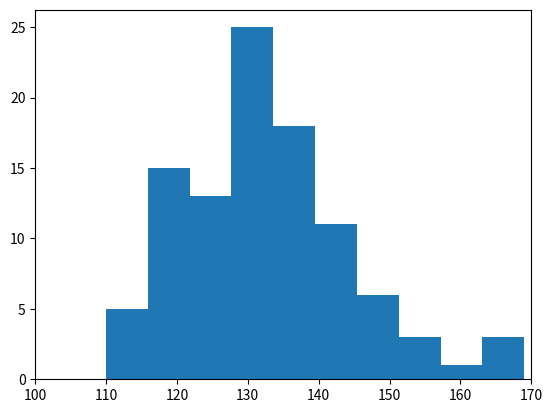

Here is the Python script that generated this plot:
import matplotlib.pyplot as plt
import numpy as np
import argparse


def get_gen_mat(omega, n):
    k = len(omega)
    # tri_u = matrix with k ones in kth column (including k=0)
    tri_u = np.zeros([k, k + 1], dtype=int)
    tri_u[:, 1:][np.triu_indices(k)] = 1

    # sample hamming weights of columns of gen_mtx, from 1 to k
    weights = np.random.choice(np.arange(1, len(omega) + 1),
                               n, p=omega)
    gen_mtx = tri_u[:, weights]
    # shuffle columns independently
    gen_mtx = np.apply_along_axis(axis=0, func1d=lambda
        a_: (np.random.shuffle(a_), a_)[1], arr=gen_mtx)

    assert ((gen_mtx.sum(0) == weights).all())
    return gen_mtx


def main(args):
    k, n = 100, 170
    sim_count = 100
    omega = get_soliton(k, 0.1, 0.5)
    arr = [simulate_cw(get_gen_mat(omega, n))
           for _ in range(sim_count)]
    plt.hist(arr)
    plt.autoscale(enable=True, axis='x', tight=True)
    plt.xlim(k, n)
    plt.show()


def simulate_cw(gen_mtx):
    k, n = gen_mtx.shape
    msg = np.random.choice(a=[0, 1], size=k)
    snt = msg @ gen_mtx % 2
    est = np.zeros(k, dtype=int)
    # send symbols till get decoded
    for num_sym in range(k, n + 1):
        # print('num_sym', num_sym)
        rcv = snt[0:num_sym]
        gen_col = gen_mtx[:, :num_sym]
        ret = decode(rcv, gen_col, est)
        # print('rcv:', rcv)
        # print('est:', hist.shape)
        if ret:
            # print('success---------', num_sym)
            return num_sym
        else:
            pass
            # print('retry')
    # print('fail')
    return n  # decoding failure


def decode(rcv, gen_col, est):
    rcv, gen_col = rcv.copy(), gen_col.copy()
    # print('rank', np.linalg.matrix_rank(gen_col))
    while gen_col.sum() != 0:
        # print('----------------------------')
        ripple = gen_col.sum(axis=0) == 1
        if not ripple.any(): return False
        ripple_col = gen_col[:, ripple]
        # print(ripple_col.shape)
        xx, yy = np.nonzero(ripple_col)
        # print(gen_col)
        # print(ripple_col)
        # print('xx, yy', xx, yy)
        # print('ddd', rcv[ripple][yy])
        est[xx] = rcv[ripple][yy]
        rcv += est @ gen_col
        rcv %= 2
        gen_col[xx, :] = 0
        # print(msg)
        # print(rcv)
        # print(gen_col)
    return True


def get_ideal(k):
    rho = np.zeros(k)
    rho[0] = 1 / k
    d = np.arange(2, k + 1)  # +1 to include last element
    rho[d - 1] = 1 / (d * (d - 1))
    return rho


def get_robust(k, c, delta):
    tau = np.zeros(k)
    R = c * np.sqrt(k) * np.log(k / delta)
    ceil = int(np.ceil(k / R))
    d = np.arange(1, ceil - 1 + 1)
    tau[d - 1] = R / (k * d)
    tau[ceil - 1] = np.log(R / delta) * R / k
    return tau


def get_soliton(k, c, delta, plot=False):
    cut = 50
    bar_width = 0.32
    bar_plt = lambda ind, dst, name, clr: \
        plt.bar(np.arange(1, cut + 1) + bar_width * ind,
                dst[:cut], bar_width, linewidth=0,
                label=name, color=clr)

    rho = get_ideal(k)
    tau = get_robust(k, c, delta)
    mu = (rho + tau) / (rho + tau).sum()

    if plot:
        bar_plt(0, rho, 'rho', 'r')
        bar_plt(1, tau, 'tau', 'b')
        bar_plt(2, mu, 'mu', 'y')

        plt.autoscale(enable=True, axis='x', tight=True)
        plt.legend()
        plt.show()

    return mu


def test_decoder():
    gen_mtx = np.array([[1, 0, 0], [1, 1, 1],
                        [0, 1, 1], [1, 1, 0]]).T
    msg = np.array([1, 0, 1])
    snt = msg @ gen_mtx % 2
    rcv = snt
    print('message:', msg)
    print('received:', rcv)
    est = np.zeros_like(msg)
    ret = decode(snt, gen_mtx, est)
    print('estimate:', est)


def setup_parser():
    parser = argparse.ArgumentParser()
    return parser


if __name__ == "__main__":
    np.random.seed(2)
    # get_soliton(10000, 0.2, 0.05, True)
    # test_decoder()
    main(setup_parser().parse_args())

    # Usage: python src/luby.py
